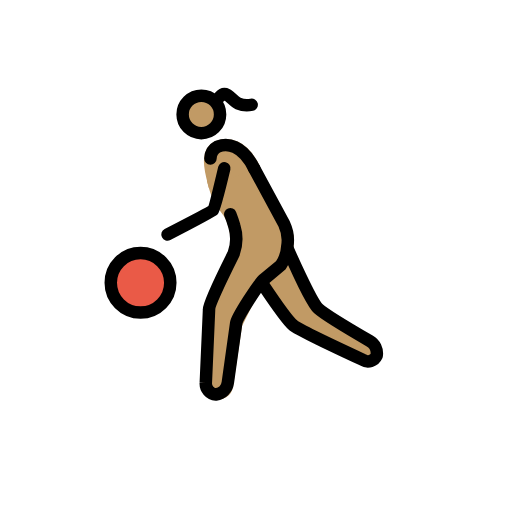
t = 0.00 s
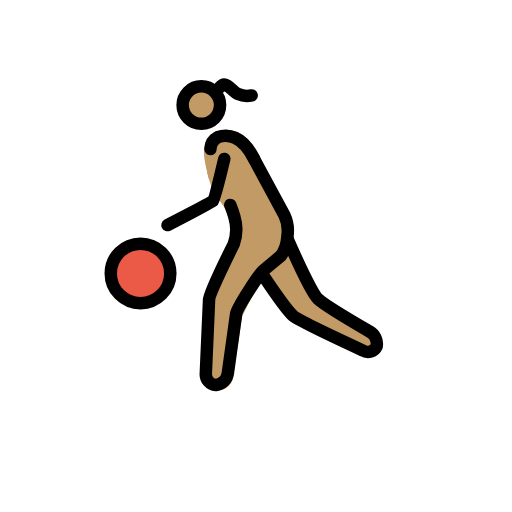
t = 0.35 s
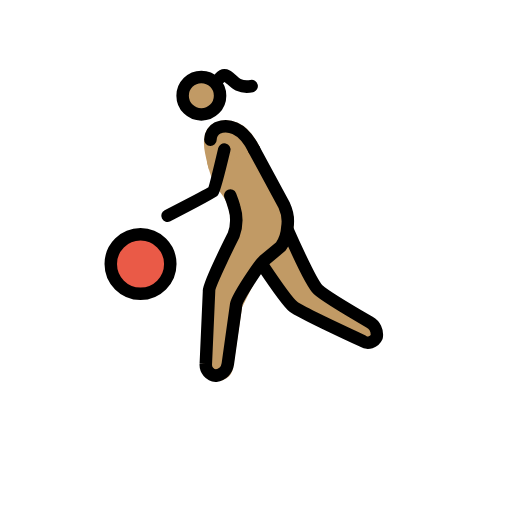
t = 0.70 s
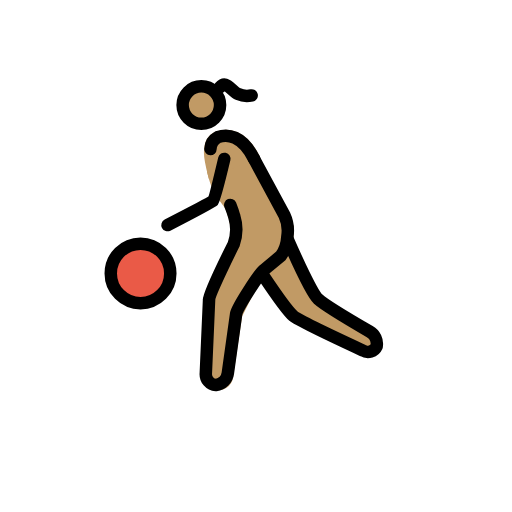
t = 1.05 s
t = 1.40 s: frame unchanged from t = 0.00 s, image omitted
t = 1.75 s: frame unchanged from t = 0.00 s, image omitted

The animated SVG that drew these frames (rendered in a browser with its animation timeline set to each time). Animation: 1 SMIL element (animateTransform=1); one cycle of 2.10 s, repeats indefinitely.

<?xml version='1.0' encoding='utf-8'?>
<svg xmlns="http://www.w3.org/2000/svg" id="emoji" viewBox="-5 -5 82 82" width="200" height="200" role="img">
  <title>OpenMoji: woman bouncing ball: medium skin tone</title><g><g id="skin">
    <circle cx="27.1073" cy="13.4638" r="3" fill="#c19a65" />
    <path fill="#c19a65" stroke="#c19a65" stroke-miterlimit="10" stroke-width="2" d="M29.1183,23.7569c.0938.385.237.928.4435,1.57,0,0,.18.56.3549,1.02.5914,1.557,1.5083,1.9274,2.2425,3.5317a12.0038,12.0038,0,0,1,.7549,2.9865c.3046,1.5615-.0608,2.3043-.8454,4.1877,0,0-.3461.0921-3.3226,7.1368l-.3146,12.8974,1.2141.8828a1.3746,1.3746,0,0,0,1.6716-1.1348l1.495-9.9662,2.86-5.72,5.2629-4.9217.1351-3.22q-2.6991-5.4621-5.398-10.9242" />
    <path fill="#c19a65" d="M41.4064,35.2937l4.7663,9.5327,9.7234,5.72-.9533,2.86L43.3129,48.64,36.64,41.0133" />
    <path fill="#c19a65" stroke="#c19a65" stroke-miterlimit="10" stroke-width="2" d="M35.6868,21.9479c-1.9066-3.8131-4.1944-4.0037-5.72-3.4318-2.1925.858-1.0924,4.2249-.5357,6.3869" />
  </g>
  <g id="color">
    <circle cx="17.5069" cy="40.2869" r="4.7664" fill="#ea5a47" />
  </g>
  <g id="line">
    <circle cx="17.5063" cy="40.286" r="4.7664" fill="none" stroke="#000" stroke-miterlimit="10" stroke-width="2" />
    <circle cx="27.2475" cy="13.3236" r="3" fill="none" stroke="#000" stroke-miterlimit="10" stroke-width="2" />
    <path fill="none" stroke="#000" stroke-linecap="round" stroke-linejoin="round" stroke-width="2" d="M31.8832,29.3167s.3889.9819.6425,1.8741a6.9907,6.9907,0,0,1-.102,4.4318s-3.94,7.8464-3.94,8.8949l-.5185,11.7482a1.7453,1.7453,0,0,0,1.62,1.9065,2.2158,2.2158,0,0,0,1.9066-1.9065l1.3345-9.5327c.1907-1.0486,3.6225-6.2916,4.3851-6.9589l2.7645-2.2879a5.8093,5.8093,0,0,0,1.0381-3.039,5.9848,5.9848,0,0,0-.48-3.5262l-4.8483-8.9731" />
    <path fill="none" stroke="#000" stroke-linecap="round" stroke-linejoin="round" stroke-width="2" d="M41.0851,34.8743s3.6911,8.4479,4.8779,9.5336C47.2223,45.56,54.18,49.5928,54.18,49.5928a2.2856,2.2856,0,0,1,1.1439,2.3831,1.5205,1.5205,0,0,1-2.1925.6673s-10.1771-4.7177-11.1533-5.5289c-1.0867-.9028-4.7425-6.36-4.7425-6.36" />
    <path fill="none" stroke="#000" stroke-linecap="round" stroke-linejoin="round" stroke-width="2" d="M35.6868,21.9479c-1.9066-3.8131-4.2894-4.0441-5.8146-3.4722a2.24,2.24,0,0,0-1.17,1.9012" />
    <path fill="none" stroke="#000" stroke-linecap="round" stroke-linejoin="round" stroke-width="2" d="M30.9207,21.9484s-1.5142,6.3832-1.7977,6.6967c-.2415.2663-7.2937,3.9028-7.2937,3.9028" />
    <path fill="none" stroke="#000" stroke-linecap="round" stroke-linejoin="round" stroke-width="2" d="M30.2475,10.4518s.4242-.5033.8732-.3851c.5281.1382,1.3355,1.1982,2.0238,1.4995a3.3634,3.3634,0,0,0,2.1611.2154" />
  </g>
<animateTransform attributeName="transform" type="translate" values="0 0;0 -3;0 0;0 0" dur="2.1s" repeatCount="indefinite" /></g></svg>
